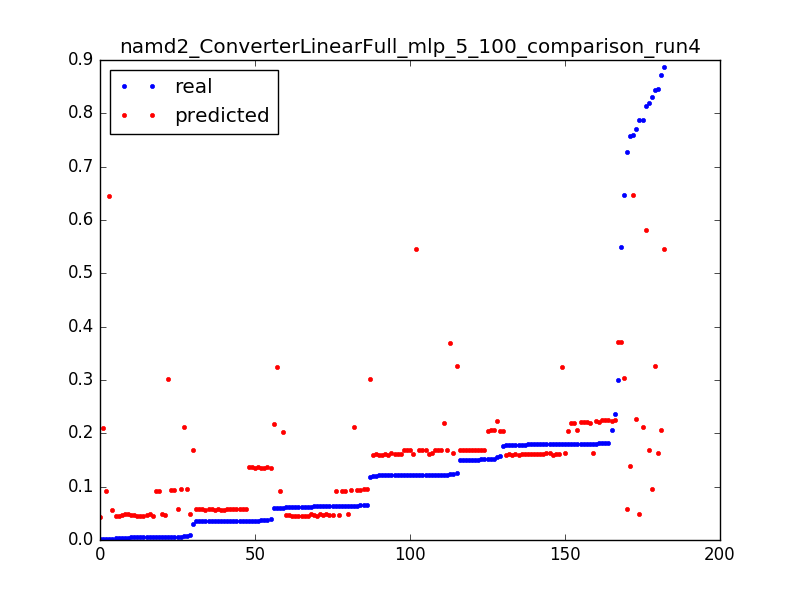

The table this chart was drawn from, first rows:
0.06037315767365271, 0.0911776158782, 0.050955414012738856
0.5501, 0.3718, 0.003185
0.3002, 0.3711, 0.006369
0.1238, 0.3703, 0.009554
0.646, 0.3031, 0.003185
0.1181, 0.3027, 0.006369
0.005699, 0.3022, 0.009554
0.8185, 0.1684, 0.003185
0.1228, 0.1684, 0.006369
0.1516, 0.1685, 0.009554
0.1503, 0.1685, 0.01274
0.1215, 0.1685, 0.01592
0.15, 0.1686, 0.01911
0.1215, 0.1686, 0.02229
0.15, 0.1686, 0.02548
0.1214, 0.1686, 0.02866
0.1501, 0.1687, 0.03185
0.1215, 0.1687, 0.03503
0.1212, 0.1687, 0.03822
0.1512, 0.1687, 0.0414
0.122, 0.1688, 0.04459
0.1503, 0.1688, 0.04777
0.1219, 0.1688, 0.05096
0.1218, 0.1688, 0.05414
0.15, 0.1688, 0.05732
0.1215, 0.1688, 0.06051
0.1501, 0.1688, 0.06369
0.03003, 0.1689, 0.06688
0.7282, 0.05872, 0.003185
0.03527, 0.05863, 0.006369
0.03515, 0.05854, 0.009554
0.03514, 0.05845, 0.01274
0.03514, 0.05835, 0.01592
0.03528, 0.05825, 0.01911
0.03513, 0.05814, 0.02229
0.03524, 0.05803, 0.02548
0.03508, 0.05793, 0.02866
0.03503, 0.05782, 0.03185
0.03507, 0.05772, 0.03503
0.03481, 0.05761, 0.03822
0.006283, 0.0575, 0.0414
0.03489, 0.0574, 0.04459
0.03494, 0.05729, 0.04777
0.03509, 0.05719, 0.05096
0.03508, 0.05708, 0.05414
0.03508, 0.05699, 0.05732
0.03497, 0.05689, 0.06051
0.002658, 0.0568, 0.06369
0.8133, 0.5818, 0.003185
0.7586, 0.6466, 0.003185
0.002328, 0.6458, 0.006369
0.8722, 0.2066, 0.003185
0.1518, 0.2062, 0.006369
0.1803, 0.2058, 0.009554
0.1517, 0.2054, 0.01274
0.157, 0.205, 0.01592
0.1765, 0.2045, 0.01911
0.1516, 0.2041, 0.02229
0.1801, 0.2037, 0.02548
0.06059, 0.2033, 0.02866
0.7582, 0.1379, 0.003185
... 122 more rows
